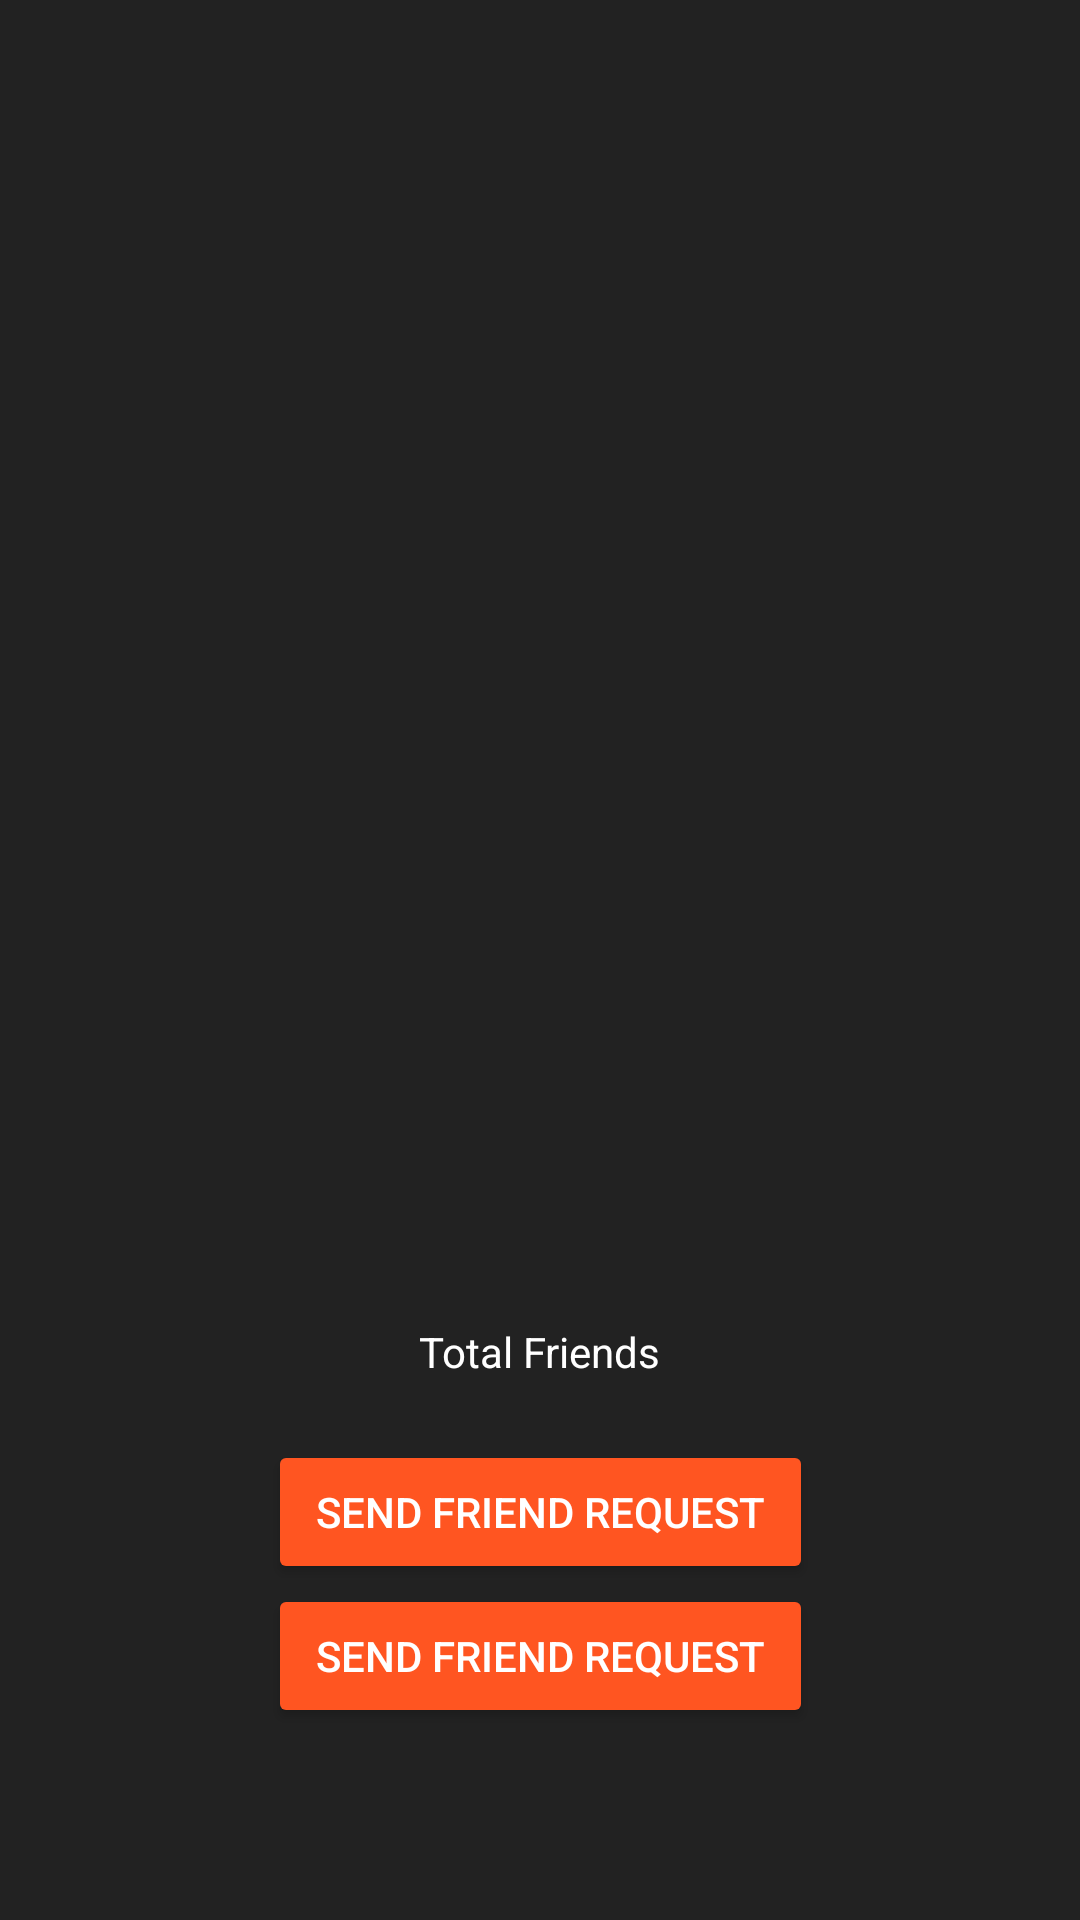

Write the Android layout XML for this screen, with the resource values it uses.
<!-- AndroidManifest.xml: application theme AppTheme -->
<!-- res/layout/activity_profile.xml -->
<?xml version="1.0" encoding="utf-8"?>
<androidx.constraintlayout.widget.ConstraintLayout xmlns:android="http://schemas.android.com/apk/res/android"
    xmlns:app="http://schemas.android.com/apk/res-auto"
    xmlns:tools="http://schemas.android.com/tools"
    android:layout_width="match_parent"
    android:layout_height="match_parent"
    android:background="@color/grayBackground"
    tools:context=".activity.ProfileActivity">

    <ImageView
        android:id="@+id/profile_iv_profile"
        android:layout_width="0dp"
        android:layout_height="0dp"
        android:scaleType="centerCrop"
        app:layout_constraintBottom_toTopOf="@+id/profile_guideline"
        app:layout_constraintLeft_toLeftOf="parent"
        app:layout_constraintRight_toRightOf="parent"
        app:layout_constraintTop_toTopOf="parent"
        tools:src="@drawable/dummy_girl" />












    <androidx.constraintlayout.widget.Guideline
        android:id="@+id/profile_guideline"
        android:layout_width="wrap_content"
        android:layout_height="wrap_content"
        android:orientation="horizontal"
        app:layout_constraintGuide_percent="0.4" />

    <TextView
        android:id="@+id/profile_tv_name"
        android:layout_width="wrap_content"
        android:layout_height="wrap_content"
        android:layout_marginTop="50dp"
        android:textAppearance="?android:attr/textAppearanceLarge"
        android:textColor="@android:color/white"
        app:layout_constraintLeft_toLeftOf="parent"
        app:layout_constraintRight_toRightOf="parent"
        app:layout_constraintTop_toBottomOf="@+id/profile_iv_profile"
        tools:text="Waqas Younis" />

    <TextView
        android:id="@+id/profile_tv_status"
        android:layout_width="wrap_content"
        android:layout_height="wrap_content"
        android:layout_marginTop="8dp"
        android:textColor="@android:color/white"
        app:layout_constraintLeft_toLeftOf="parent"
        app:layout_constraintRight_toRightOf="parent"
        app:layout_constraintTop_toBottomOf="@+id/profile_tv_name"
        tools:text="Freelance Web designer" />

    <TextView
        android:layout_width="wrap_content"
        app:layout_constraintLeft_toLeftOf="parent"
        app:layout_constraintRight_toRightOf="parent"
        app:layout_constraintBottom_toTopOf="@+id/profile_guideline2"
        android:id="@+id/profile_tv_total_friends"
        android:layout_marginBottom="20dp"
        android:text="Total Friends"
        android:textColor="@android:color/white"
        android:layout_height="wrap_content"/>


    <androidx.constraintlayout.widget.Guideline
        android:id="@+id/profile_guideline2"
        android:layout_width="wrap_content"
        android:layout_height="wrap_content"
        android:orientation="horizontal"
        app:layout_constraintGuide_percent="0.75" />

    <Button
        android:id="@+id/profile_btn_friend_request"
        android:layout_width="wrap_content"
        android:layout_height="wrap_content"
        android:paddingStart="16dp"
        android:paddingEnd="16dp"
        android:text="Send Friend Request"
        android:textColor="@android:color/white"
        app:layout_constraintLeft_toLeftOf="parent"
        app:layout_constraintRight_toRightOf="parent"
        app:layout_constraintTop_toBottomOf="@+id/profile_guideline2" />

    <Button
        android:id="@+id/profile_btn_decline_friend_request"
        android:layout_width="wrap_content"
        android:layout_height="wrap_content"
        android:paddingStart="16dp"
        android:paddingEnd="16dp"
        android:text="Send Friend Request"
        android:textColor="@android:color/white"
        app:layout_constraintLeft_toLeftOf="parent"
        app:layout_constraintRight_toRightOf="parent"
        app:layout_constraintTop_toBottomOf="@+id/profile_btn_friend_request" />


</androidx.constraintlayout.widget.ConstraintLayout>
<!-- resources referenced by this layout -->
<resources>
  <color name="grayBackground">#222222</color>
  <!-- drawable dummy_girl: png bitmap (drawable, 597109 bytes) -->
  <!-- drawable image_shade_foreground (drawable) -->
  <?xml version="1.0" encoding="utf-8"?>
  <shape xmlns:android="http://schemas.android.com/apk/res/android"
      android:shape="rectangle">
  
      <gradient
          android:angle="90"
          android:centerColor="@android:color/transparent"
          android:startColor="@color/grayBackground" />
  
  </shape>
  <style name="AppTheme" parent="Theme.AppCompat.Light.NoActionBar">
          
          <item name="colorPrimary">@color/colorPrimary</item>
          <item name="colorPrimaryDark">@color/colorPrimaryDark</item>
          <item name="colorAccent">@color/colorAccent</item>
          <item name="materialButtonStyle">@style/My.Button</item>
          <item name="android:buttonStyle">@style/My.Button</item>
  
      </style>
  <color name="colorPrimary">#673bb7</color>
  <color name="colorPrimaryDark">#512da7</color>
  <color name="colorAccent">#ff5521</color>
  <style name="My.Button" parent="@style/Widget.AppCompat.Button">
          <item name="backgroundTint">@color/my_color_selector</item>
          <item name="android:textColor">@android:color/white</item>
      </style>
</resources>
